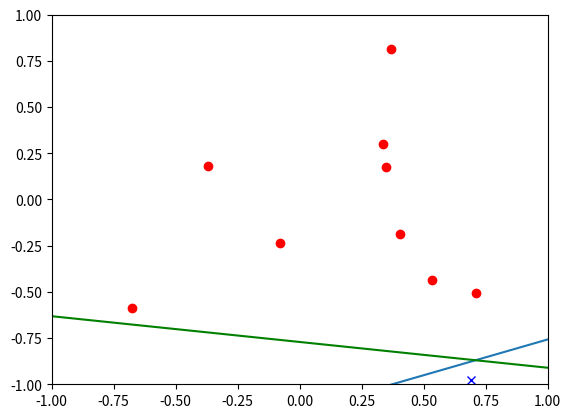

This chart was generated by the following Python code:
# -*- coding: utf-8 -*-
"""
Created on Mon Oct 24 10:36:16 2016

[redacted]
"""

from __future__ import division
import numpy as np
from matplotlib import pyplot as plt
from matplotlib import patches as patches
from matplotlib.cbook import pts_to_midstep
  

# Linear target function (f(x))
def func(x, a, b):
    if a+b*x[0] < x[1]:
        return -1
    else:
        return 1

# Plots a given 2-dimensional perceptron in a quadratic input space. The -1 and +1 regions are
# colored differently and if the dataset that was used for training is provided, the points for
# -1 are plotted as o and the points for +1 are plotted as x
#
# @param p The perceptron that is to be plotted
# @param pts The training data that is to be plotted. If left None, no data points will be plotted
# @param func The target function. If left None, it will not be plotted
# @param mini The minimum border of the input space
# @param maxi The maximum border of the input space
# @param res The plotting resolution, how many points should be used per dimension
def plotPerceptron(p, pts=None, func=None, mini=-1, maxi=1, res=500):
    valX, valY = zip(*pts)   
    valXx = list()
    valXo = list()
    i = 0
    while i<len(valX):
        if valY[i]>0:
            valXx.append(valX[i])
        else:
            valXo.append(valX[i])
        i=i+1
    for point in valXo:
        plt.plot(point[0], point[1], 'ro')
    for point in valXx:
        plt.plot(point[0], point[1], 'bx')
    #plt.plot(p.weight)
    print("p: ")
    print(p.weight[0]/-p.weight[2])
    print(p.weight[1]/-p.weight[2])
    #print("func: ")
    #print(func)
    x = np.arange(-1,2,2)
    plt.plot(x, p.weight[1]/-p.weight[2]*x + p.weight[0]/-p.weight[2], '-')
    #plt.plot(x, p.weight[1]/-p.weight[2]*x + p.weight[0]/-p.weight[2], '.')
    plt.plot(x, b*x + a, '-g')
    
    #plt.plot(func, '-')
    plt.axis([-1, 1, -1, 1])
    plt.show()
    return

# The Perceptron with the Standard Perceptron Learning Algorithm
class Perceptron:
    # Initialize the weight vector with random values
    def __init__(self, dim):
        self.weight = np.random.rand(dim+1)*2-1

    # Calculate and return the class for the given input instance x
    # @param x The given input instance
    # @return The output value of the perceptron {-1,1}
    def classify(self, x):
        if x[0]*self.weight[1]+x[1]*self.weight[2]+self.weight[0]<0:
            return -1
        else:
            return 1
        
    # Perform a learning step for a given training datum with input values x
    # and output value y in {-1,1}
    # @param x The given input instance
    # @param y The desired output value
    # @return False if the perceptron did not produce the desired output value, i.e. the learning adaptation has been performed
    #         True if the perceptron already produced the correct output value, i.e. no adaptation has been performed
    def learn(self, x, y):
        #print(x)
        calcY = self.classify(x)
        if calcY==y:
            return True
        else:
            vecX = [1,x[0],x[1]]
            self.weight[0]=self.weight[0]+y*vecX[0]
            self.weight[1]=self.weight[1]+y*vecX[1]
            self.weight[2]=self.weight[2]+y*vecX[2]
            #print(self.weight)
            return False

    # Perform the complete perceptron learning algorithm on the dataset (x_i, y_i)
    # @param dataset The complete dataset given as a 2D list [inputvalues, outputvalues]
    # with inputvalues being a list of all input values which again are a list of coordinates for each dimension
    # and output values a list of all desired output values
    def learnDataset(self, dataset):
        optimal = False
        count=0
        while(optimal==False):
            optimal=True
            count=count+1
            for valX, valY in dataset:
                if self.learn(valX, valY)==False:
                    optimal=False
                    #print("False"+str(valY))
                #print("next")
        print(self.weight)
        return count

# Main Program        
if __name__ == "__main__":
    # Generate a 2D-Perceptron
    p = Perceptron(2)
    # Choose the target function's parameter randomly from [-1;1]
    a = np.random.rand()*2-1
    b = np.random.rand()*2-1
    # Create the target function with fixed a and b
    targetFunc = lambda x: func(x,a,b)
    # Set the number of training data
    numTrain = 10
    # Create the input values for the training data
    trainX = np.random.rand(numTrain, 2)*2-1
    # Create the output values for the training data
    trainY = []
    for el in trainX:
        trainY.append(targetFunc(el))
    # Learn on the whole dataset
    dataset = list(zip(trainX, trainY))
    print("a: "+str(a))
    print("b: "+str(b))
    print("Iterations: "+str(p.learnDataset(dataset)))
    print('Terminated')
    # Plot the resulting approximation, training data and target function
    plotPerceptron(p, dataset, targetFunc)